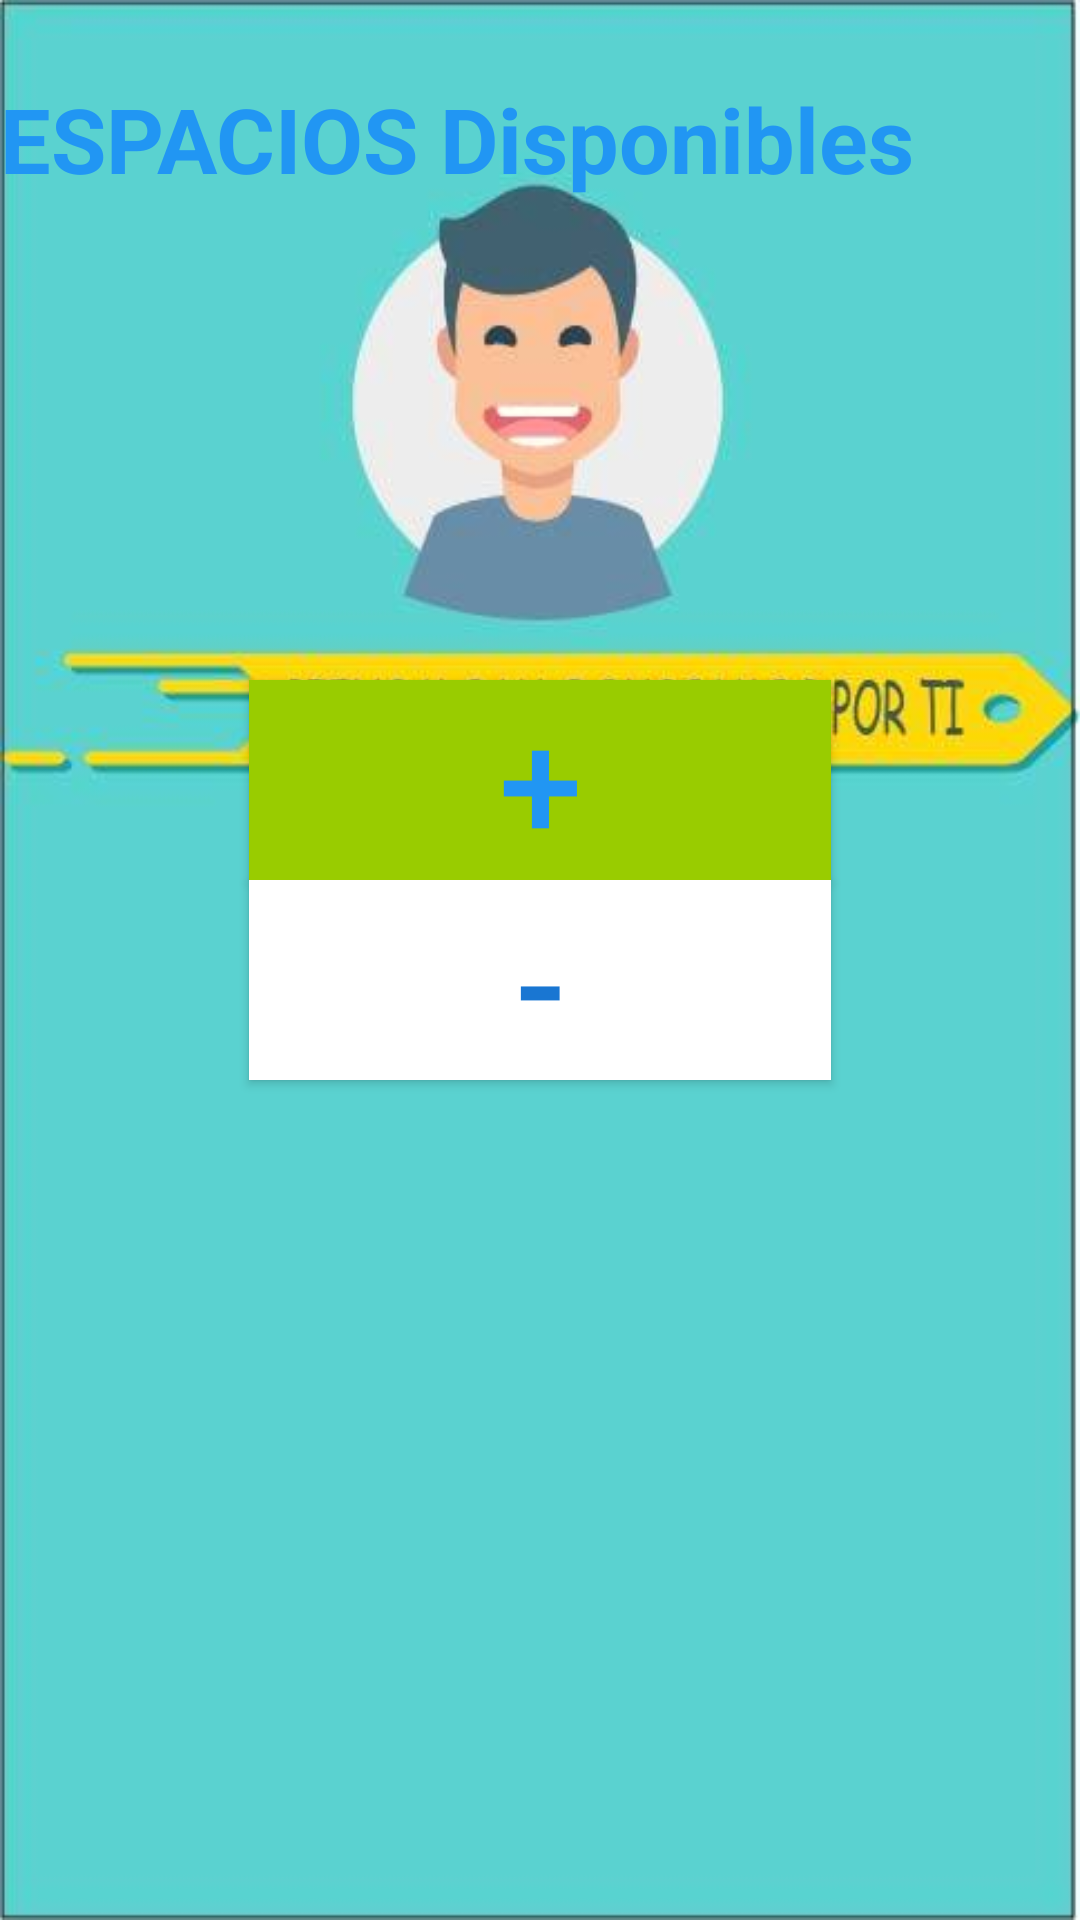

Here is an Android app screen rendered from its layout file. Give the layout XML and the strings, colors and styles it references.
<!-- AndroidManifest.xml: application theme AppTheme -->
<!-- res/layout/activity_parqueo_admin.xml -->
<?xml version="1.0" encoding="utf-8"?>

<RelativeLayout xmlns:android="http://schemas.android.com/apk/res/android"
    xmlns:tools="http://schemas.android.com/tools"
    android:id="@+id/activity_parqueo_admin"
    android:layout_width="match_parent"
    android:layout_height="match_parent"
    android:background="@drawable/fondo"
    android:paddingBottom="@dimen/activity_vertical_margin"
    android:paddingLeft="@dimen/activity_horizontal_margin"
    android:paddingRight="@dimen/activity_horizontal_margin"
    android:paddingTop="@dimen/activity_vertical_margin"
    tools:context="com.demo.samt.parkdemo1.parqueoAdmin">

    <Button
        android:id="@+id/btnMenos"
        android:layout_width="match_parent"
        android:layout_height="wrap_content"
        android:layout_alignEnd="@+id/btnAdd"
        android:layout_alignLeft="@+id/btnAdd"
        android:layout_alignRight="@+id/btnAdd"
        android:layout_alignStart="@+id/btnAdd"
        android:layout_below="@+id/btnAdd"
        android:background="@android:color/background_light"
        android:text="-"
        android:textColor="@color/colorPrimaryDark"
        android:textSize="50sp" />

    <Button
        android:id="@+id/btnAdd"
        android:layout_width="194dp"
        android:layout_height="wrap_content"
        android:layout_below="@+id/lblDisp"
        android:layout_centerHorizontal="true"
        android:layout_marginTop="90dp"
        android:background="@android:color/holo_green_light"
        android:gravity="center_vertical|center_horizontal|center"
        android:text="+"
        android:textColor="@color/colorPrimary"
        android:textSize="50sp" />

    <TextView
        android:id="@+id/textView"
        android:layout_width="wrap_content"
        android:layout_height="wrap_content"
        android:layout_alignParentLeft="true"
        android:layout_alignParentStart="true"
        android:layout_alignParentTop="true"
        android:layout_marginTop="26dp"
        android:text="ESPACIOS Disponibles"
        android:textAlignment="center"
        android:textColor="@color/colorPrimary"
        android:textSize="30sp"
        android:textStyle="normal|bold" />

    <TextView
        android:id="@+id/lblDisp"
        android:layout_width="match_parent"
        android:layout_height="wrap_content"
        android:layout_alignParentLeft="true"
        android:layout_alignParentStart="true"
        android:layout_below="@+id/textView"
        android:layout_marginTop="30dp"
        android:layout_weight="0.05"
        android:textAlignment="center"
        android:textColor="@android:color/holo_green_light"
        android:textSize="30sp"
        android:textStyle="normal|bold" />

</RelativeLayout>
<!-- resources referenced by this layout -->
<resources>
  <color name="colorPrimary">#2196F3</color>
  <color name="colorPrimaryDark">#1976D2</color>
  <!-- drawable fondo: jpg bitmap (drawable, 16922 bytes) -->
  <style name="AppTheme" parent="Theme.AppCompat.NoActionBar">
                  
                  <item name="colorPrimary">@color/colorPrimary</item>
                  <item name="colorPrimaryDark">@color/colorPrimaryDark</item>
                  <item name="colorAccent">@color/colorAccent</item>
                  <item name="android:colorBackground">@android:color/black</item>
                  <item name="android:textColorPrimary">@color/background_material_dark</item>
                  <item name="android:statusBarColor">@color/colorPrimaryDark</item>
                  <item name="android:colorForeground">@color/colorPrimary</item>
                  <item name="android:navigationBarColor">@color/colorPrimary</item>
          </style>
  <color name="colorAccent">#99ac70</color>
  <color name="background_material_dark">#ffffff</color>
</resources>
